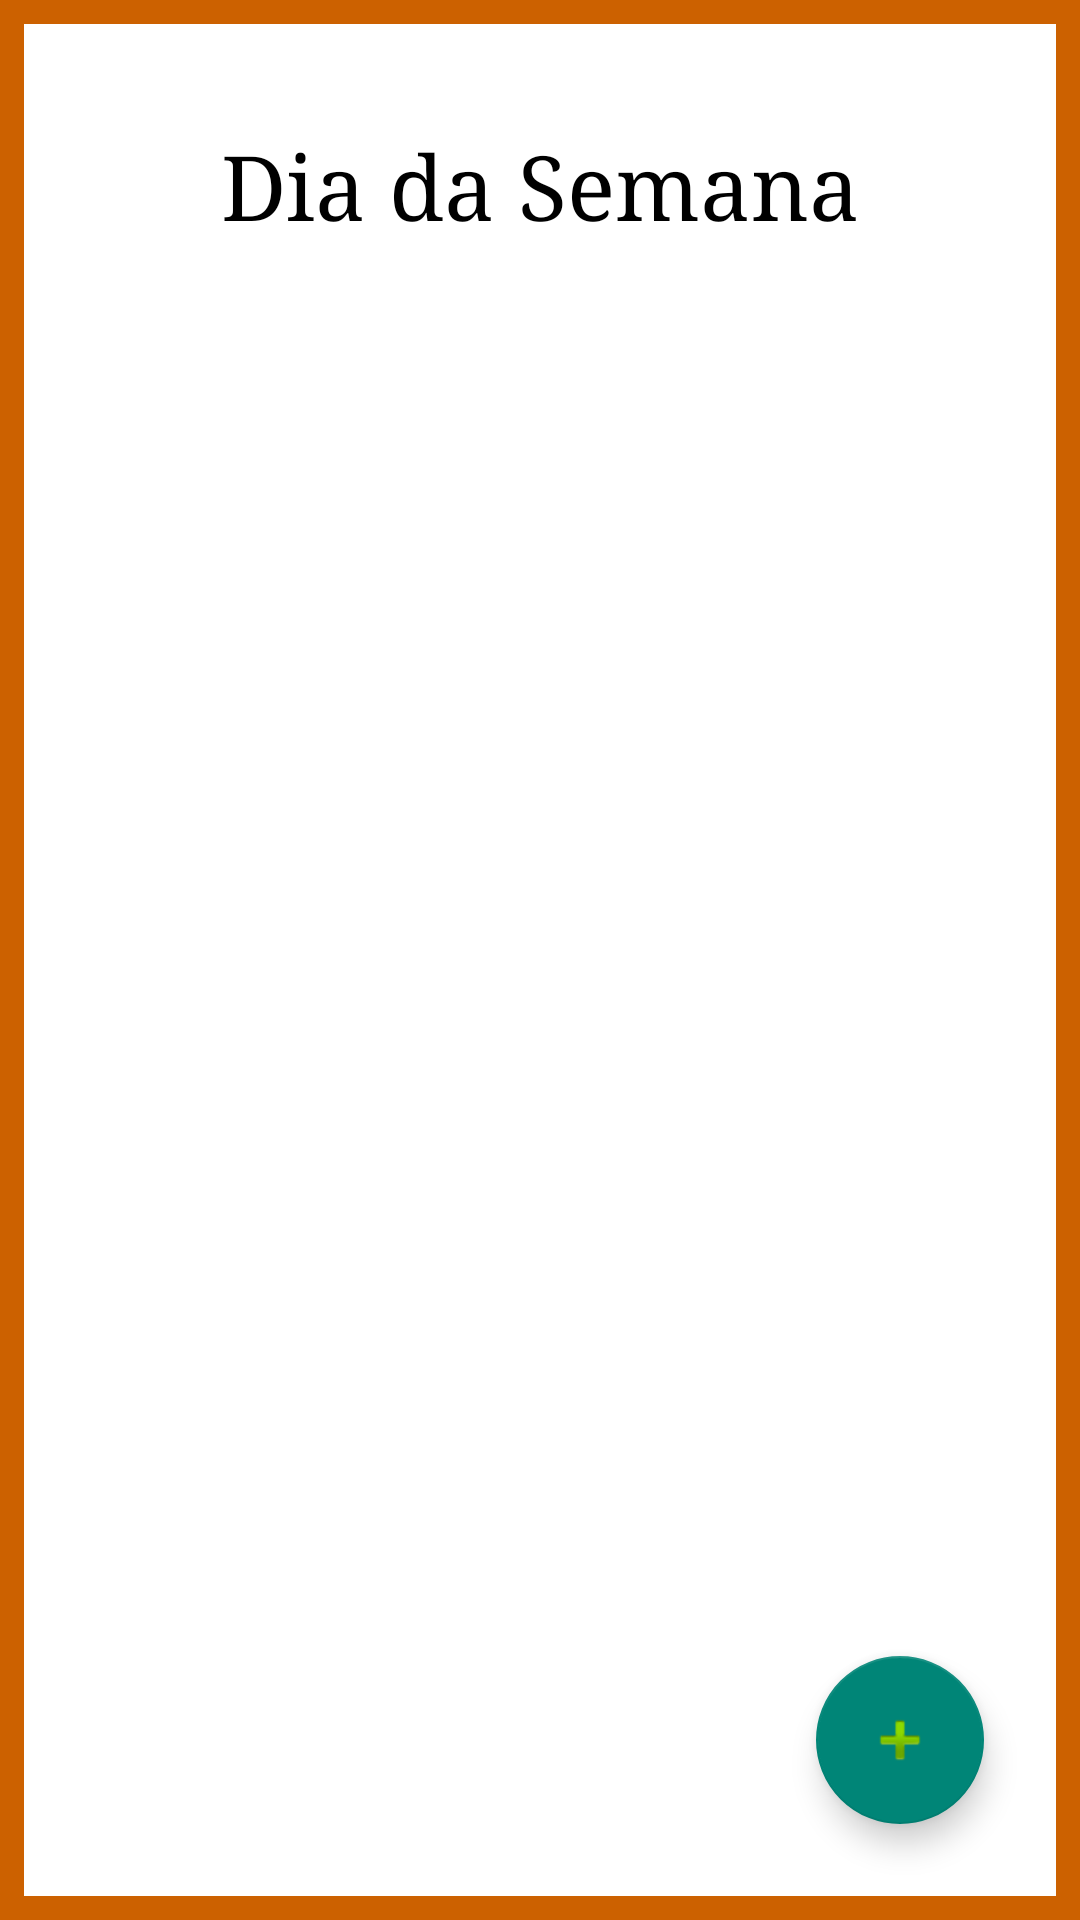

Produce the Android XML layout that renders to this screen, including the resource entries it uses.
<!-- AndroidManifest.xml: application theme Theme.AppCompat.Light.DarkActionBar -->
<!-- res/layout/tela_cardapiodiaadmin.xml -->
<?xml version="1.0" encoding="utf-8"?>
<ScrollView xmlns:android="http://schemas.android.com/apk/res/android"
    xmlns:app="http://schemas.android.com/apk/res-auto"
    xmlns:tools="http://schemas.android.com/tools"
    android:layout_width="match_parent"
    android:layout_height="match_parent"
    android:fillViewport="true"
    tools:layout_editor_absoluteX="0dp"
    tools:layout_editor_absoluteY="0dp">

    <androidx.constraintlayout.widget.ConstraintLayout
        style="@style/CustomTela"

        android:layout_width="match_parent"
        android:layout_height="wrap_content"
        tools:layout_editor_absoluteX="0dp"
        tools:layout_editor_absoluteY="0dp">

        <ProgressBar
            android:id="@+id/progressBarCardapioDiaAdmin"
            style="?android:attr/progressBarStyle"
            android:layout_width="90dp"
            android:layout_height="100dp"
            android:indeterminateTint="@color/Laranja"
            android:visibility="invisible"
            app:layout_constraintBottom_toBottomOf="parent"
            app:layout_constraintHorizontal_bias="0.5"
            app:layout_constraintLeft_toLeftOf="parent"
            app:layout_constraintRight_toRightOf="parent"
            app:layout_constraintTop_toTopOf="parent" />

        <ListView
            android:id="@+id/listaCardapioDiaAdmin"
            android:layout_width="match_parent"
            android:layout_height="match_parent"
            android:layout_marginTop="112dp"
            android:layout_marginBottom="15dp"
            android:layout_marginLeft="12dp"
            android:layout_marginRight="12dp"
            android:divider="@drawable/linhalist"
            android:footerDividersEnabled="true"
            android:headerDividersEnabled="true"
            app:layout_constraintTop_toBottomOf="@+id/textView3" />

        <TextView
            android:id="@+id/tvDiaSemana"
            android:layout_width="wrap_content"
            android:layout_height="wrap_content"
            android:layout_marginTop="40dp"
            android:fontFamily="serif"
            android:text="Dia da Semana"
            android:textColor="@color/Preto"
            android:textSize="30dp"
            app:layout_constraintEnd_toEndOf="parent"
            app:layout_constraintHorizontal_bias="0.5"
            app:layout_constraintStart_toStartOf="parent"
            app:layout_constraintTop_toTopOf="parent" />

        <com.google.android.material.floatingactionbutton.FloatingActionButton
            android:id="@+id/botaoAdicionarCardapioDiaAdmin"
            android:layout_width="wrap_content"
            android:layout_height="wrap_content"
            android:clickable="true"
            app:srcCompat="@android:drawable/ic_input_add"
            app:layout_constraintBottom_toBottomOf="parent"
            app:layout_constraintEnd_toEndOf="parent"
            android:layout_marginBottom="30dp"
            android:layout_marginRight="30dp"
            android:onClick="AdicionarPrato"/>


    </androidx.constraintlayout.widget.ConstraintLayout>

</ScrollView>
<!-- resources referenced by this layout -->
<resources>
  <color name="Laranja">#cc6100</color>
  <color name="Preto">#000000</color>
  <!-- drawable linhalist (drawable) -->
  <?xml version="1.0" encoding="UTF-8"?>
  <shape xmlns:android="http://schemas.android.com/apk/res/android"
      xmlns:tools="http://schemas.android.com/tools"
      android:shape="line" android:id="@+id/listview_background_shape2"
      tools:ignore="MissingDefaultResource">
      <stroke
          android:width="1dp"
          android:color="@color/Laranja" />
      <size android:height="2dp" />
  </shape>
  <style name="CustomTela">
          <item name="android:background">@drawable/rectangle</item>
      </style>
  <!-- drawable rectangle (drawable) -->
  <?xml version="1.0" encoding="UTF-8"?>
  <shape xmlns:android="http://schemas.android.com/apk/res/android" android:id="@+id/listview_background_shape">
      <stroke android:width="8dp" android:color="@color/Laranja" />
      <padding android:left="2dp"
          android:top="2dp"
          android:right="2dp"
          android:bottom="2dp" />
      <solid android:color="@color/Branco" />
  </shape>
  <color name="Branco">#ffffff</color>
</resources>
